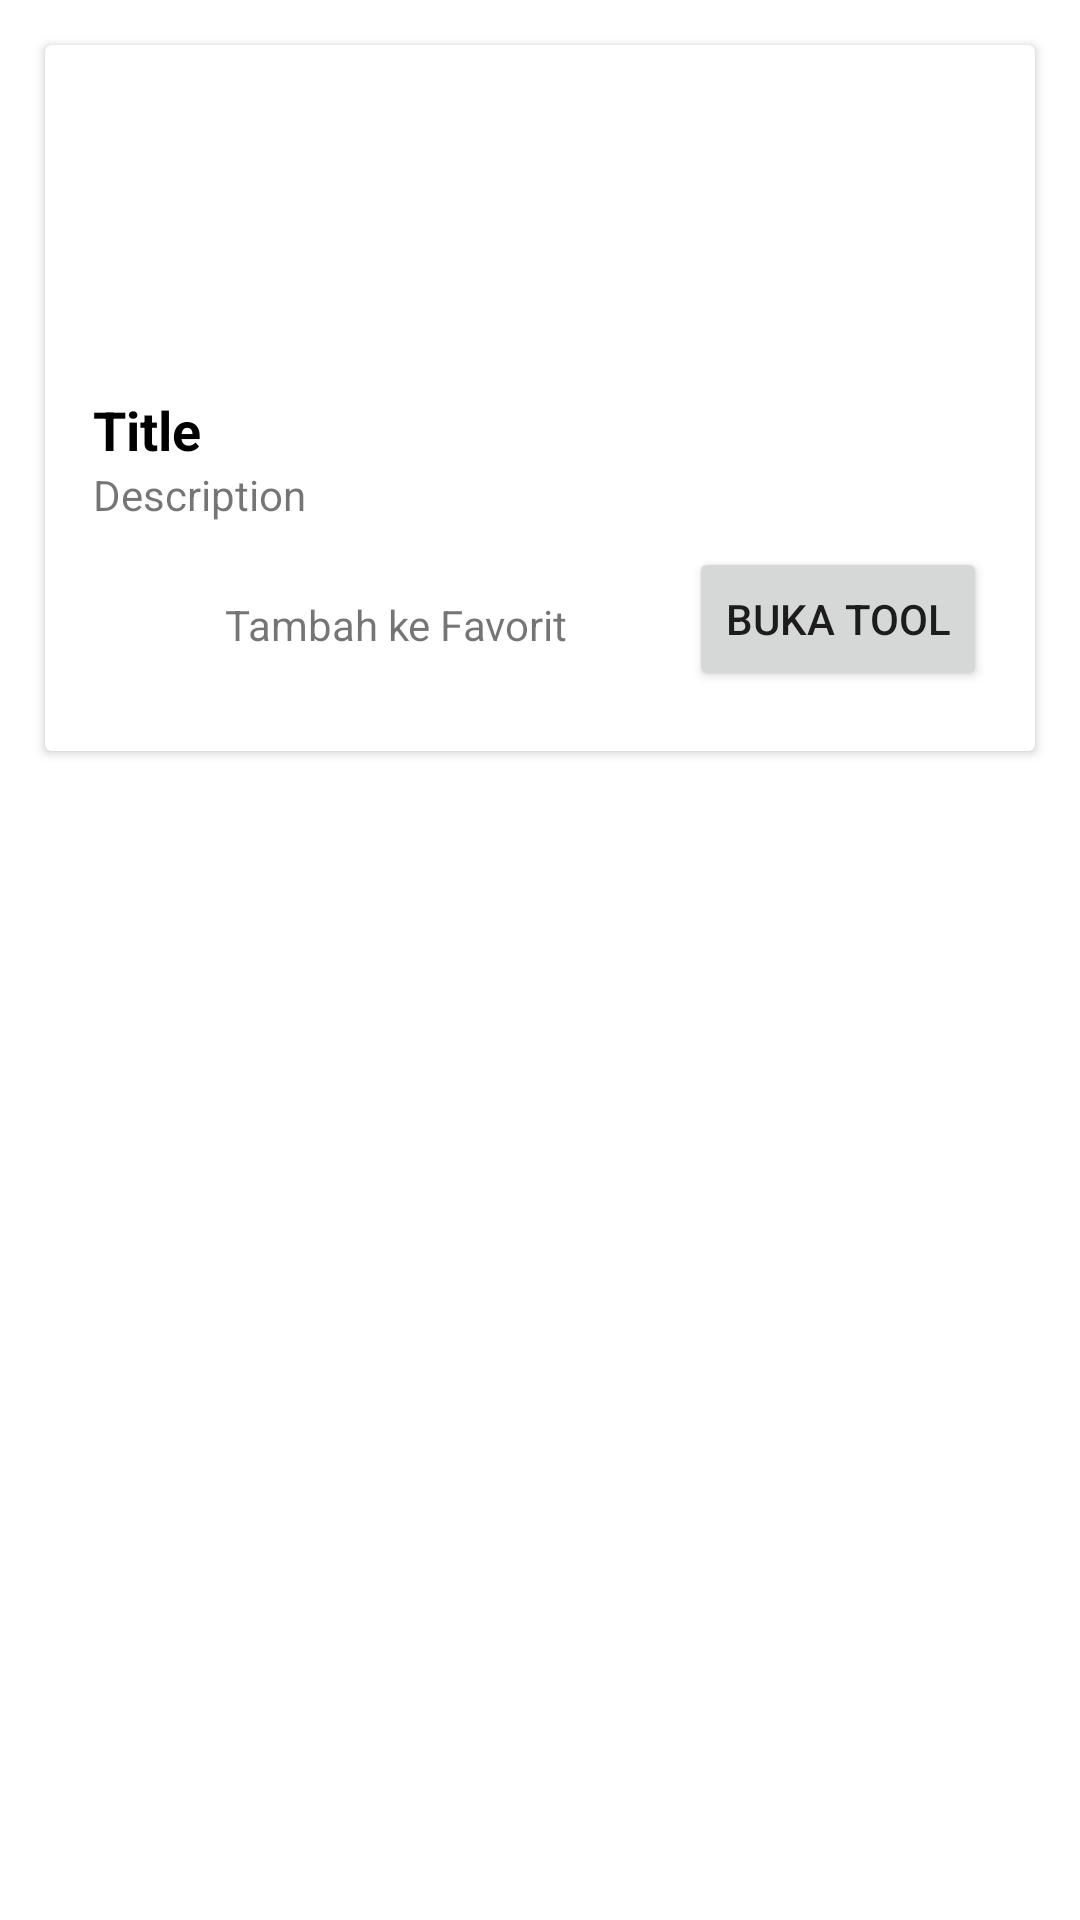

Layout XML and referenced resources for this Android screen:
<!-- AndroidManifest.xml: application theme Theme.HoaxBusterTools -->
<!-- res/layout/list_tools.xml -->
<?xml version="1.0" encoding="utf-8"?>
<androidx.constraintlayout.widget.ConstraintLayout xmlns:android="http://schemas.android.com/apk/res/android"
    xmlns:app="http://schemas.android.com/apk/res-auto"
    android:layout_width="match_parent"
    android:layout_height="wrap_content">

    <androidx.constraintlayout.widget.ConstraintLayout
        android:layout_width="match_parent"
        android:layout_height="match_parent">

        <androidx.cardview.widget.CardView
            android:layout_width="match_parent"
            android:layout_height="wrap_content"
            android:layout_margin="15sp"
            app:layout_constraintBottom_toBottomOf="parent"
            app:layout_constraintEnd_toEndOf="parent"
            app:layout_constraintHorizontal_bias="0.0"
            app:layout_constraintStart_toStartOf="parent"
            app:layout_constraintTop_toTopOf="parent"
            app:layout_constraintVertical_bias="0.0">

            <androidx.appcompat.widget.LinearLayoutCompat
                android:layout_width="match_parent"
                android:layout_height="wrap_content"
                android:orientation="vertical"
                android:padding="16dp">

                <ImageView
                    android:id="@+id/imageView"
                    android:layout_width="match_parent"
                    android:layout_height="100dp"
                    />

                <TextView
                    android:id="@+id/titleTextView"
                    android:layout_width="match_parent"
                    android:layout_height="wrap_content"
                    android:text="Title"
                    android:textColor="@color/black"
                    android:textSize="18sp"
                    android:textStyle="bold" />

                <TextView
                    android:id="@+id/descriptionTextView"
                    android:layout_width="match_parent"
                    android:layout_height="wrap_content"
                    android:text="Description" />

                <androidx.appcompat.widget.LinearLayoutCompat
                    android:layout_width="match_parent"
                    android:layout_height="wrap_content"
                    android:layout_marginTop="8dp"
                    android:gravity="center_vertical">

                    <Button
                        android:id="@+id/favoriteIcon"
                        app:backgroundTint="@null"
                        android:layout_width="40sp"
                        android:layout_height="40sp"
                        android:background="@drawable/favorite_star_shadow_24"
                        />


                    <TextView
                        android:layout_width="wrap_content"
                        android:layout_height="wrap_content"
                        android:layout_marginStart="4dp"
                        android:layout_weight="1"
                        android:text="@string/tambah_ke_favorit" />

                    <Button
                        android:id="@+id/bukaToolButton"
                        android:layout_width="wrap_content"
                        android:layout_height="wrap_content"
                        android:layout_marginStart="8dp"
                        android:layout_marginTop="4dp"
                        android:text="@string/button_buka"
                        android:layout_gravity="right"/>
                </androidx.appcompat.widget.LinearLayoutCompat>

            </androidx.appcompat.widget.LinearLayoutCompat>
        </androidx.cardview.widget.CardView>
    </androidx.constraintlayout.widget.ConstraintLayout>

</androidx.constraintlayout.widget.ConstraintLayout>
<!-- resources referenced by this layout -->
<resources>
  <color name="black">#FF000000</color>
  <string name="button_buka">Buka Tool</string>
  <string name="tambah_ke_favorit">Tambah ke Favorit</string>
  <style name="Theme.HoaxBusterTools" parent="Theme.MaterialComponents.Light.DarkActionBar">
          
          <item name="colorPrimary">@color/blue</item>
          <item name="colorPrimaryVariant">@color/purple_700</item>
          <item name="colorOnPrimary">@color/white</item>
          
          <item name="colorSecondary">@color/black</item>
          <item name="colorSecondaryVariant">@color/teal_700</item>
          <item name="colorOnSecondary">@color/black</item>
          
          <item name="android:statusBarColor">?attr/colorPrimary</item>
          
          <item name="colorNavigationItem">@color/menu_item_color_state</item>
          <item name="colorNavigationItemSelected">@color/white</item>
          <item name="drawableNavigationItemBackground">@drawable/menu_background_color_state</item>
      </style>
  <color name="blue">#31227d</color>
  <color name="purple_700">#FF3700B3</color>
  <color name="white">#FFFFFFFF</color>
  <color name="teal_700">#FF018786</color>
</resources>
